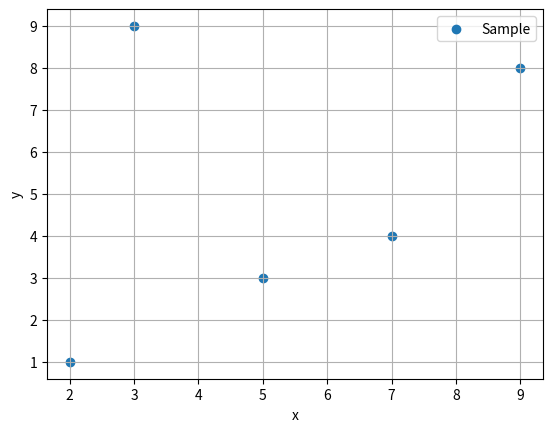

Reproduce this figure in Python.
import matplotlib.pyplot as plt
import numpy as np

fig = plt.figure()
ax = fig.add_subplot(1,1,1)

x = [3,5,9,7,2]
y = [9,3,8,4,1]

s = ax.scatter(x,y,label='Sample')

ax.legend()
ax.grid()
ax.set_xlabel('x')
ax.set_ylabel('y')

plt.show()